Run: headless pygame with SDL's dummy video driver; simulated clock (each Clock.tick advances the game by its frame time, no real sleeping); random seed 0; keys injected as events and as key.get_pressed() state; no mouse input.
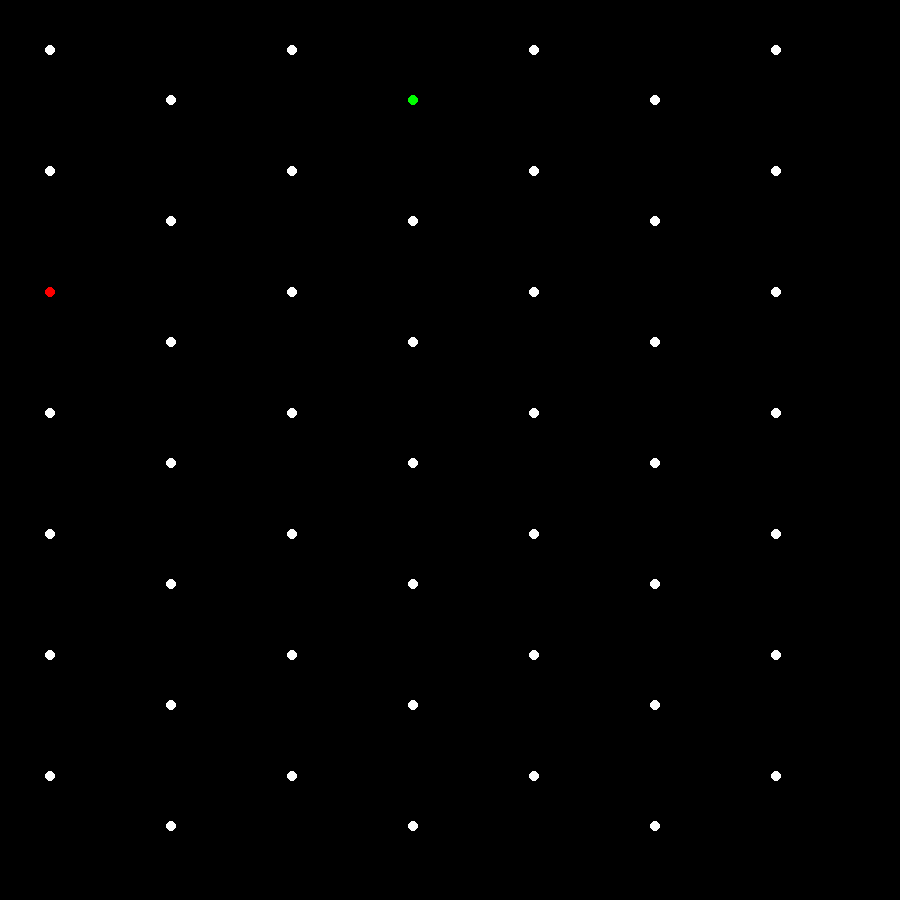
Frame 1 of 4 · flips 1–60 · no input
Frame 2 of 4 · flips 61–180 · tapped SPACE, RETURN · held RIGHT (→), D · screen unchanged from frame 1, image omitted
Frame 3 of 4 · flips 181–300 · held DOWN (↓), S · screen unchanged from frame 2, image omitted
Frame 4 of 4 · flips 301–420 · held LEFT (←), A, UP (↑), W · screen unchanged from frame 3, image omitted

The pygame program that drew these frames:

import pygame
import sys
import random
import math

SCREEN_WIDTH = 900
SCREEN_HEIGHT = 900
BLACK = [0, 0, 0]
WHITE = [255, 255, 255]
MIN_SEPERATION = 20
NUM_NODES = 54
OFFSET = 50

pygame.init()
display = pygame.display
surface = display.set_mode((SCREEN_WIDTH, SCREEN_HEIGHT))
display.set_caption("Social Network Sim")

class Node:
    def __init__(self, pos: list[int]) -> None:
        self._pos = pos
        self._connect_prob = random.uniform(0, 1)
        self._meetup_prob = random.uniform(0, 1)
        self._neighbors = []
        self._friends = []
        self._gender = bool(random.getrandbits(1)) #1 is male, 0 is female
        self._partner = None
        self._color = WHITE

    def connect(self, other: "Node", nodes: list["Node"]) -> None:
        # This is fricked - need to stop drawing lines between self and other every iteration of for loop
        self._friends.append(other)
        if other in self._neighbors:
            pygame.draw.line(surface, WHITE, self._pos, other.pos, 1)
        else:
            avoid = self.find_obstructions(other, nodes)
            #assert len(avoid) > 0, "no obstructions"
            if len(avoid) == 0:
                pygame.draw.line(surface, WHITE, self._pos, other.pos, 1)
            r = 15
            cartx_self = self._pos[0] - SCREEN_WIDTH/2
            carty_self = SCREEN_HEIGHT/2 - self._pos[1]
            
            cartx_other = other.pos[0] - SCREEN_WIDTH/2
            carty_other = SCREEN_HEIGHT/2 - other.pos[1]

            vertical = True if self._pos[0] == other.pos[0] else False

            x_intersects = []
            y_intersects = []
            if not vertical:
                for n in avoid:
                    cartx_avoid = n.pos[0] - SCREEN_WIDTH/2
                    carty_avoid = SCREEN_HEIGHT/2 - n.pos[1]

                    x_intersects += find_intersections([cartx_self, carty_self], [cartx_other, carty_other], [cartx_avoid, carty_avoid], r)
                
                if self._pos[0] < other.pos[0]:
                    #left to right
                    x_intersects.sort()
                else:
                    x_intersects.sort(reverse=True)

                m = (self._pos[1] - other.pos[1]) / (self._pos[0] - other.pos[0])     
                b = self._pos[1] - m*self._pos[0]
                y_intersects = [m*x+b for x in x_intersects]


            else:
                x_intersects = [n.pos[0] for n in avoid]
                y_intersects += [n.pos[1]+r for n in avoid]
                y_intersects += [n.pos[1]-r for n in avoid]

                if self._pos[1] < other.pos[1]:
                    #top to bottom
                    y_intersects.sort()
                else:
                    y_intersects.sort(reverse=True)
            


            
                













                #x1, x2 = find_intersections([cartx_self, carty_self], [cartx_other, carty_other], [cartx_avoid, carty_avoid], r) 
                #if i == len(avoid)-1:
                #    next_n = other
                #else:
                #    next_n = avoid[i+1]
                #if self._pos[0] < other.pos[0]:
                 #   prev.draw_around(n, next_n, min(x1, x2), max(x1, x2), min(x1, x2)*m+b, max(x1, x2)*m+b, r)
                    #self.draw_around(other, min(x1, x2), max(x1, x2), min(x1, x2)*m+b, max(x1, x2)*m+b, n, r)
                #elif self._pos[0] > other.pos[0]:
                #    self.draw_around(other, max(x1, x2), min(x1, x2), max(x1, x2)*m+b, min(x1, x2)*m+b, n, r)
                #else:
                #    if self._pos[1] > other.pos[1]:
                #        self.draw_around(other, (max(y1, y2)-b)/m, (min(y1, y2)-b)/m, max(y1, y2), min(y1, y2), n, r)
                #    elif self._pos[1] < other.pos[1]:
                #        self.draw_around(other, (min(y1, y2)-b)/m, (max(y1, y2)-b)/m, min(y1, y2), max(y1, y2), n, r)


    def draw_around(self, n: "Node", next_n: "Node", x1: float, x2: float, y1: float, y2: float, radius: int) -> None: #self is prev
        pygame.draw.line(surface, WHITE, self.pos, (x1, y1), 1)
        pygame.draw.circle(surface, WHITE, n.pos, radius, 1)
        pygame.draw.line(surface, WHITE, (x2, y2), next_n.pos, 1)
                    
    
    def find_obstructions(self, other: "Node", nodes: list["Node"]) -> list["Node"]:
        obstructors = []
        m = (self._pos[1] - other.pos[1]) / (self._pos[0] - other._pos[0]) 
        b = self._pos[1] - self._pos[0] * m
        #pygame.draw.line(surface, WHITE, (self._pos[0],m*self._pos[0]+b), (other.pos[0],m*other.pos[0]+b),1)
        for n in nodes:
            if abs(n.pos[1] - (n.pos[0] * m + b)) < 15 and n != self and n != other:
                if n.pos[0] > min(other.pos[0], self._pos[0]) and n.pos[0] < max(other.pos[0], self._pos[0]):
                    obstructors.append(n)

        return obstructors


    """
    pygame.draw.arc(surface, WHITE, (200, 200, 100, 20), 0, math.pi, 1)
    pygame.draw.circle(surface, WHITE, (200, 215), 2)
    pygame.draw.circle(surface, WHITE, (300, 215), 2)
    """
    def draw_node(self) -> None:
        pygame.draw.circle(surface, self._color, self._pos, 5)
    
    @property
    def pos(self) -> list[int]:
        return self._pos

    @pos.setter
    def pos(self, newpos: list[int]) -> None:
        self._pos = newpos

    @property
    def neighbors(self) -> list["Node"]:
        return self._neighbors

    @neighbors.setter
    def neighbors(self, newneighbors: list["Node"]) -> None:
        self._neighbors = newneighbors

    @property
    def friends(self) -> list["Node"]:
        return self._friends

    @friends.setter
    def friends(self, newfriends: list["Node"]) -> None:
        self._friends = newfriends

    @property
    def partner(self) -> "Node":
        return self._partner

    @partner.setter
    def partner(self, newpartner: "Node") -> None:
        self._partner = newpartner

    @property
    def connect_prob(self) -> float:
        return self._connect_prob

    @property
    def meetup_prob(self) -> float:
        return self._meetup_prob

    @property
    def gender(self) -> bool:
        return self._gender
    
    @property
    def color(self) -> list[int]:
        return self._color

    @color.setter
    def color(self, newcolor: list[int]) -> None:
        self._color = newcolor

def find_intersections(cart_self: list[float], cart_other: list[float], cart_avoid: list[float], r: int) -> list[float]: #assume m and b are cartesian
    m = (cart_self[1] - cart_other[1]) / (cart_self[0] - cart_other[0]) 
    b = cart_self[1] - cart_self[0] * m

    a = m**2+1
    B = 2*(m*b-m*cart_avoid[1]-cart_avoid[0])
    c = cart_avoid[1]**2 - r**2 + cart_avoid[0]**2 - 2*b*cart_avoid[1] + b**2
                
    x1 = (-B+math.sqrt(B**2-4*a*c))/(2*a)
    x2 = (-B-math.sqrt(B**2-4*a*c))/(2*a)

    x1 += SCREEN_WIDTH/2
    x2 += SCREEN_WIDTH/2

    return [x1, x2]


def calculate_distance(n1: list[int], n2: list[int]) -> float:
    return sum([(n1.pos[i]-n2.pos[i])**2 for i in range(len(n1.pos))])**0.5

def update() -> None:
    pass

def generate_nodes() -> list[Node]:
    nodes = []
    n = round(NUM_NODES**0.5)
    space = math.floor((SCREEN_WIDTH-OFFSET)/n) # spacing for nodes
    for i in range(n):
        for j in range(n):
            x, y = space * i + math.floor(OFFSET), space * j + math.floor(OFFSET)
            if i % 2 != 0:
                y += math.floor(OFFSET)
            
            nodes.append(Node([x, y]))
            
    return nodes


def main() -> None:
    run = True
    clock = pygame.time.Clock()
    nodes = generate_nodes()

    while run:
        clock.tick(60)
        keys = pygame.key.get_pressed()
        for event in pygame.event.get():
            if event.type == pygame.QUIT:
                run = False

        if keys[pygame.K_q]:
            run = False

        surface.fill(BLACK)
        
        # update()
        i = 0
        for node in nodes:
            node.draw_node()
            if i == 2:
                node._color = (255, 0, 0)
                nodes[21]._color = (0, 255, 0)
                node.connect(nodes[21], nodes)
            
            i += 1

        display.flip()

    pygame.quit()
    sys.exit()

if __name__ == "__main__":
    main()
